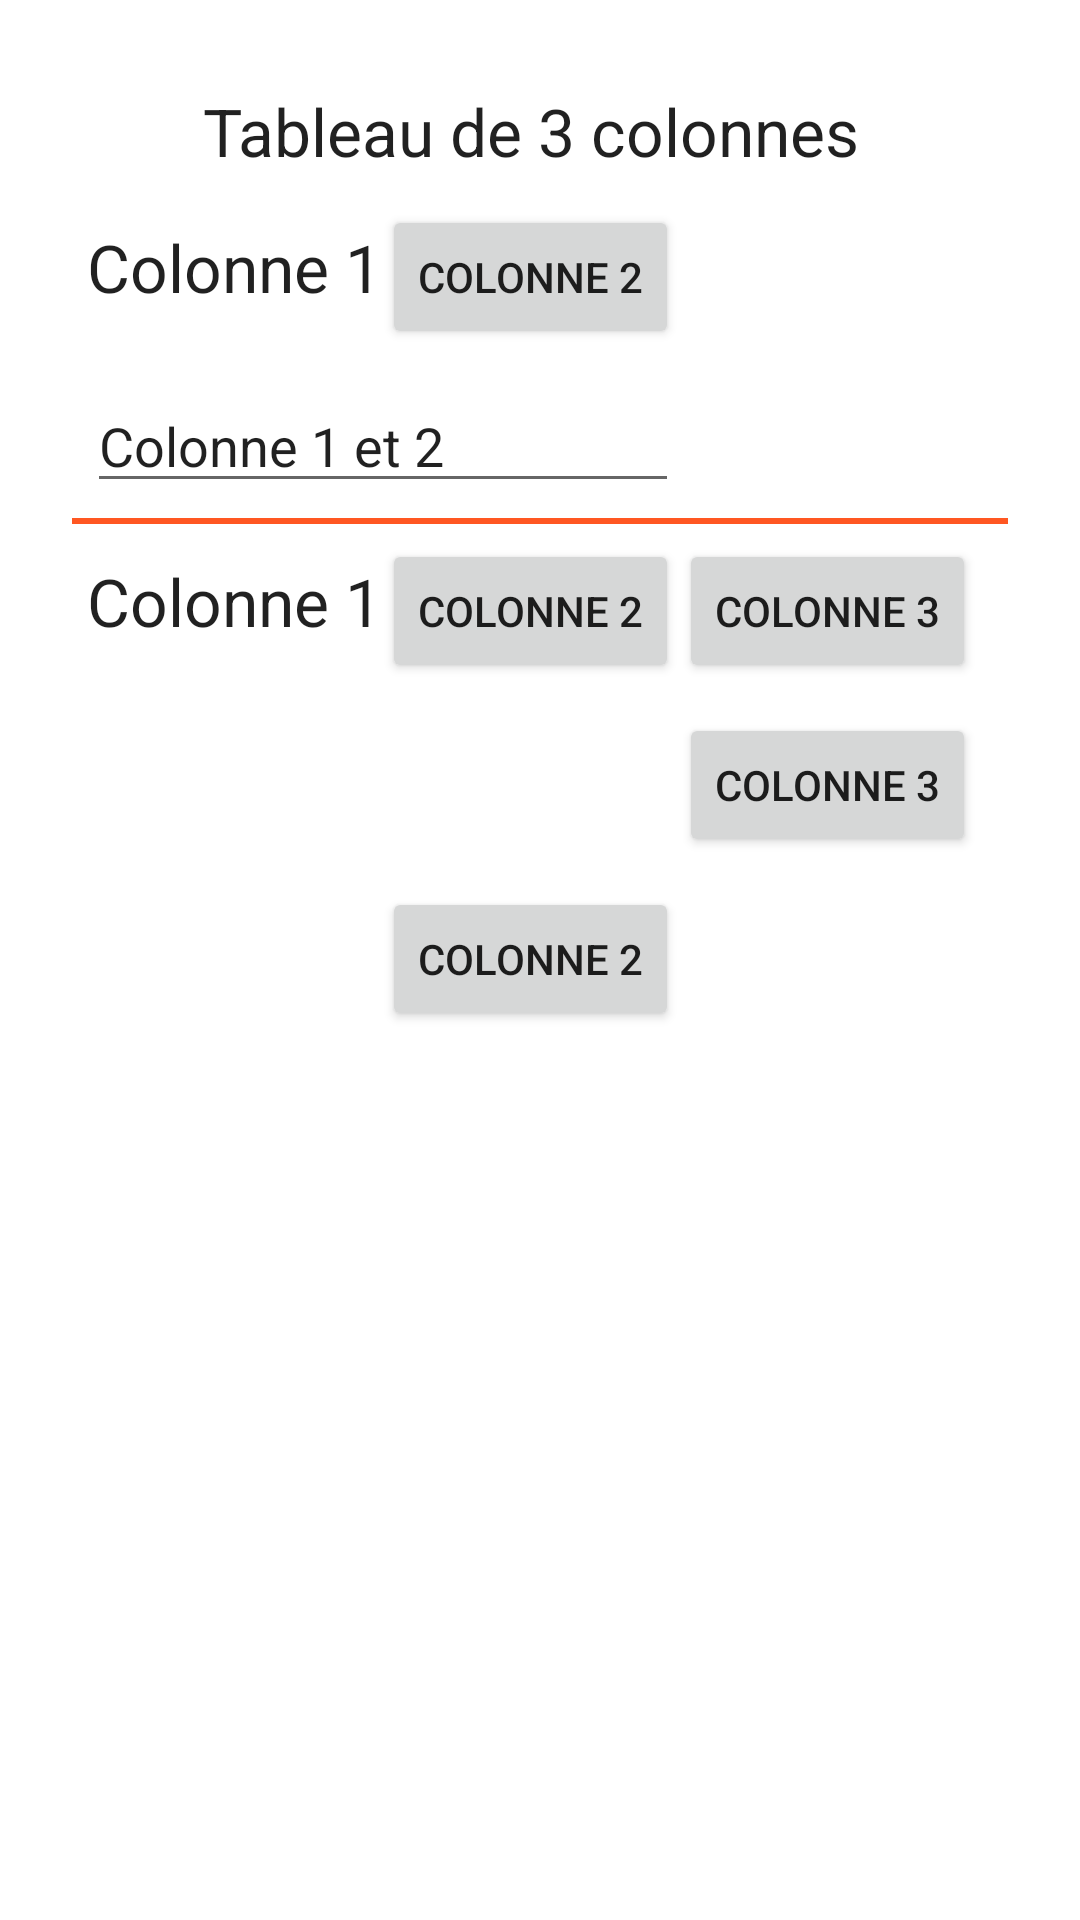

Write the Android layout XML for this screen, with the resource values it uses.
<!-- AndroidManifest.xml: application theme Theme.Lappli -->
<!-- res/layout/activity_layout_table.xml -->
<?xml version="1.0" encoding="utf-8"?>
<androidx.constraintlayout.widget.ConstraintLayout xmlns:android="http://schemas.android.com/apk/res/android"
    xmlns:app="http://schemas.android.com/apk/res-auto"
    android:layout_width="match_parent"
    android:layout_height="match_parent">

    <TableLayout
        android:id="@+id/tableLayout1"
        android:layout_height="match_parent"
        android:layout_width="match_parent"
        app:layout_constraintBottom_toBottomOf="parent"
        app:layout_constraintEnd_toEndOf="parent"
        app:layout_constraintHorizontal_bias="0.5"
        app:layout_constraintStart_toStartOf="parent"
        app:layout_constraintTop_toTopOf="parent"
        android:layout_margin="24dp">

        <TableRow
            android:id="@+id/tableRow0"
            android:layout_height="wrap_content"
            android:layout_width="wrap_content"
            android:padding="5dp">

            <TextView
                android:id="@+id/textView0"
                android:layout_span="3"
                android:gravity="center_horizontal"
                android:text="Tableau de 3 colonnes"
                android:textAlignment="center"
                android:textAppearance="?android:textAppearanceLarge"/>


        </TableRow>


        
        <TableRow
            android:id="@+id/tableRow1"
            android:layout_height="wrap_content"
            android:layout_width="wrap_content"
            android:padding="5dip">

            <TextView
                android:id="@+id/textView1"
                android:text="Colonne 1"
                android:textAppearance="?android:attr/textAppearanceLarge" />

            <Button
                android:id="@+id/button1"
                android:text="Colonne 2" />
        </TableRow>

        
        <TableRow
            android:id="@+id/tableRow2"
            android:layout_height="wrap_content"
            android:layout_width="wrap_content"
            android:padding="5dp">

            <EditText
                android:id="@+id/editText1"
                android:layout_span="2"
                android:text="Colonne 1 et 2" />
        </TableRow>

        
        <View
            android:layout_height="2dip"
            android:background="@color/btn_animations" />

        
        <TableRow
            android:id="@+id/tableRow3"
            android:layout_height="wrap_content"
            android:layout_width="wrap_content"
            android:padding="5dip">

            <TextView
                android:id="@+id/textView2"
                android:text="Colonne 1"
                android:textAppearance="?android:attr/textAppearanceLarge" />

            <Button
                android:id="@+id/button2"
                android:text="Colonne 2" />

            <Button
                android:id="@+id/button3"
                android:text="Colonne 3" />
        </TableRow>

        
        <TableRow
            android:id="@+id/tableRow4"
            android:layout_height="wrap_content"
            android:layout_width="wrap_content"
            android:padding="5dip">

            <Button
                android:id="@+id/button4"
                android:layout_column="2"
                android:text="Colonne 3"
                android:tag="string/mytag_value"/>
        </TableRow>

        
        <TableRow
            android:id="@+id/tableRow5"
            android:layout_height="wrap_content"
            android:layout_width="wrap_content"
            android:padding="5dip"
            >

            <Button
                android:id="@+id/button5"
                android:layout_column="1"
                android:text="Colonne 2" />
        </TableRow>

    </TableLayout>



</androidx.constraintlayout.widget.ConstraintLayout>
<!-- resources referenced by this layout -->
<resources>
  <color name="btn_animations">#FF5722</color>
  <style name="Theme.Lappli" parent="Theme.MaterialComponents.DayNight.DarkActionBar">
          
          <item name="colorPrimary">@color/purple_500</item>
          <item name="colorPrimaryVariant">@color/purple_700</item>
          <item name="colorOnPrimary">@color/white</item>
          
          <item name="colorSecondary">@color/teal_200</item>
          <item name="colorSecondaryVariant">@color/teal_700</item>
          <item name="colorOnSecondary">@color/black</item>
          
          <item name="android:statusBarColor" tools:targetApi="l">?attr/colorPrimaryVariant</item>
          
      </style>
  <color name="purple_500">#2196F3</color>
  <color name="purple_700">#3F51B5</color>
  <color name="white">#FFFFFFFF</color>
  <color name="teal_200">#FF03DAC5</color>
  <color name="teal_700">#FF018786</color>
  <color name="black">#FF000000</color>
</resources>
